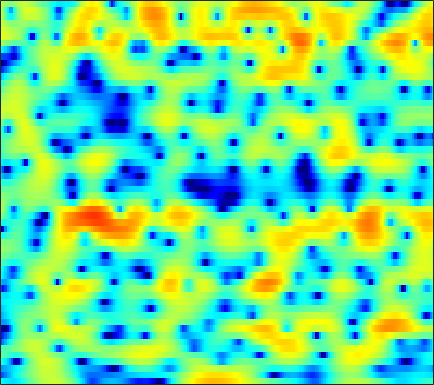

The table this chart was drawn from, first rows:
-5.0714, -5.3654, -5.7539, -6.1173, -6.3542, -6.4806, -6.4322, -6.2006, -5.6495, -4.931, -4.0942, -3.4236, -2.5234, -1.6603, -1.0292, -0.25297, 0.43738, 0.90166, 1.4512, 1.904, 2.2742, 2.4954, 2.7077, 2.8315
-12.55, -11.68, -10.29, -8.906, -7.947, -6.777, -5.715, -4.974, -4.056, -3.182, -2.368, -1.779, -1.037, -0.3462, 0.1384, 0.7315, 1.259, 1.607, 2.006, 2.32, 2.548, 2.662, 2.73, 2.701
-9.258, -9.006, -8.515, -7.936, -7.479, -6.832, -6.155, -5.602, -4.796, -3.932, -3.024, -2.333, -1.429, -0.5591, 0.04211, 0.7789, 1.424, 1.838, 2.298, 2.645, 2.873, 2.961, 2.982, 2.875
-3.802, -4.569, -5.789, -7.394, -8.946, -11.88, -16.69, -21.71, -17.31, -11.3, -7.448, -5.323, -3.089, -1.356, -0.3068, 0.8539, 1.756, 2.291, 2.834, 3.208, 3.409, 3.463, 3.411, 3.227
-1.127, -1.539, -2.115, -2.698, -3.099, -3.567, -3.847, -3.849, -3.529, -2.867, -1.983, -1.252, -0.2914, 0.585, 1.159, 1.787, 2.247, 2.465, 2.623, 2.6, 2.417, 2.172, 1.744, 1.21
-2.256, -2.239, -2.074, -1.784, -1.504, -1.073, -0.609, -0.2192, 0.3035, 0.8416, 1.362, 1.735, 2.187, 2.564, 2.779, 2.969, 3.015, 2.938, 2.677, 2.17, 1.441, 0.6884, -0.6424, -2.495
-12.04, -10.31, -8.026, -6.067, -4.807, -3.303, -2.054, -1.237, -0.3109, 0.5173, 1.186, 1.605, 2.07, 2.408, 2.572, 2.699, 2.72, 2.653, 2.455, 2.138, 1.683, 1.215, 0.4651, -0.4277
-14.58, -13.55, -11.67, -9.624, -8.108, -6.198, -4.459, -3.3, -1.986, -0.9556, -0.1847, 0.2331, 0.575, 0.6944, 0.6643, 0.5246, 0.3429, 0.2377, 0.2448, 0.3452, 0.62, 0.8729, 1.229, 1.532
-16.33, -21.04, -28.72, -16.73, -12.05, -8.017, -5.17, -3.535, -1.819, -0.5852, 0.1722, 0.4448, 0.4127, -0.1236, -0.9004, -2.606, -5.346, -8.32, -11.57, -7.998, -3.786, -1.527, 0.7025, 2.246
-9.282, -9.28, -8.825, -7.757, -6.683, -5.134, -3.665, -2.646, -1.515, -0.6284, -0.02299, 0.2337, 0.3094, 0.08813, -0.2611, -0.969, -1.804, -2.352, -2.545, -1.893, -0.6743, 0.328, 1.552, 2.537
-8.402, -7.654, -6.683, -5.747, -5.09, -4.237, -3.436, -2.846, -2.143, -1.55, -1.079, -0.7834, -0.4651, -0.2373, -0.09991, 0.04942, 0.2181, 0.3679, 0.6348, 0.979, 1.377, 1.702, 2.114, 2.429
-7.456, -6.782, -5.985, -5.301, -4.846, -4.29, -3.772, -3.413, -3.002, -2.622, -2.283, -2.042, -1.715, -1.374, -1.102, -0.7001, -0.2535, 0.08751, 0.5682, 1.048, 1.513, 1.827, 2.202, 2.502
-5.939, -5.712, -5.398, -5.081, -4.843, -4.531, -4.303, -4.207, -4.163, -4.191, -4.251, -4.306, -4.294, -4.084, -3.745, -3.057, -2.183, -1.458, -0.4957, 0.394, 1.185, 1.699, 2.284, 2.749
-6.165, -6.322, -6.242, -5.908, -5.571, -5.142, -4.85, -4.784, -4.951, -5.556, -6.682, -8.002, -10.44, -12.86, -12.46, -8.979, -5.596, -3.571, -1.483, 0.08044, 1.245, 1.908, 2.579, 3.071
-12.9, -14.97, -12.85, -9.378, -7.455, -5.642, -4.458, -3.881, -3.469, -3.523, -4.056, -4.716, -5.88, -6.663, -6.283, -4.453, -2.188, -0.6633, 0.9474, 2.078, 2.754, 2.988, 3.001, 2.747
-7.899, -8.867, -8.762, -7.653, -6.694, -5.516, -4.41, -3.603, -2.638, -1.742, -0.949, -0.4228, 0.2272, 0.8788, 1.406, 2.157, 2.88, 3.352, 3.82, 4.005, 3.805, 3.36, 2.218, 0.2081
-4.655, -5.691, -7.147, -8.815, -10.15, -11.51, -11.03, -9.44, -6.923, -4.596, -2.685, -1.493, -0.1595, 0.9318, 1.616, 2.369, 2.949, 3.272, 3.524, 3.552, 3.326, 2.961, 2.236, 1.242
-3.826, -4.85, -6.586, -8.834, -10.92, -13.76, -13.73, -11.51, -8.332, -5.733, -3.727, -2.523, -1.206, -0.1435, 0.509, 1.227, 1.803, 2.14, 2.475, 2.682, 2.758, 2.735, 2.611, 2.414
-1.968, -2.454, -3.163, -3.86, -4.314, -4.701, -4.74, -4.545, -4.061, -3.412, -2.733, -2.244, -1.635, -1.1, -0.7301, -0.2656, 0.1686, 0.4812, 0.8906, 1.271, 1.622, 1.86, 2.114, 2.294
-0.1086, -0.3333, -0.6547, -0.9822, -1.21, -1.479, -1.703, -1.837, -1.973, -2.11, -2.257, -2.379, -2.559, -2.732, -2.822, -2.822, -2.625, -2.323, -1.733, -0.9932, -0.2001, 0.3809, 1.105, 1.73
0.9547, 0.7874, 0.558, 0.3169, 0.128, -0.1494, -0.4778, -0.7671, -1.233, -1.839, -2.61, -3.326, -4.507, -5.956, -7.197, -8.784, -9.475, -8.866, -6.995, -4.822, -2.845, -1.548, -0.07621, 1.14
0.12, -0.03433, -0.156, -0.218, -0.2667, -0.3724, -0.5717, -0.8229, -1.33, -2.043, -3.033, -4.005, -5.662, -7.903, -10.17, -14.33, -18.52, -16.27, -11.14, -7.382, -4.56, -2.833, -0.9106, 0.6836
-4.201, -4.232, -3.73, -2.947, -2.397, -1.855, -1.564, -1.537, -1.738, -2.212, -2.962, -3.676, -4.837, -6.135, -7.074, -8.122, -8.647, -8.529, -7.726, -6.361, -4.679, -3.329, -1.519, 0.1834
-30.7, -17.04, -9.4, -5.986, -4.45, -3.125, -2.393, -2.107, -2.024, -2.293, -2.862, -3.49, -4.607, -6.019, -7.243, -9.039, -10.7, -11.48, -11.34, -9.862, -7.624, -5.844, -3.469, -1.2
-4.277, -4.578, -4.421, -4.036, -3.728, -3.36, -3.077, -2.876, -2.703, -2.71, -3.009, -3.495, -4.557, -6.239, -8.016, -11.39, -16.79, -23.4, -23.74, -17.24, -13.49, -10.88, -7.331, -3.902
0.5619, -0.3678, -1.784, -3.449, -4.855, -6.627, -7.121, -6.407, -4.86, -3.49, -2.69, -2.474, -2.687, -3.466, -4.406, -6.054, -8.027, -9.627, -12.04, -15.68, -25.61, -21.43, -10.7, -5.05
2.168, 1.092, -0.7485, -3.262, -5.848, -10.48, -12.58, -9.443, -5.548, -3.033, -1.502, -0.8038, -0.3535, -0.3198, -0.5357, -1.048, -1.778, -2.398, -3.206, -3.83, -3.92, -3.476, -2.24, -0.663
1.56, 0.9735, 0.08783, -0.8716, -1.532, -2.193, -2.382, -2.212, -1.65, -0.9469, -0.2822, 0.1239, 0.523, 0.7469, 0.8153, 0.7822, 0.6558, 0.526, 0.3539, 0.2375, 0.2248, 0.2835, 0.4414, 0.6279
0.2463, 0.05343, -0.2185, -0.4658, -0.6, -0.6949, -0.6598, -0.5484, -0.2991, 0.009964, 0.3612, 0.6165, 0.9206, 1.156, 1.29, 1.405, 1.456, 1.451, 1.395, 1.285, 1.125, 0.9638, 0.6775, 0.2945
-1.365, -1.381, -1.39, -1.34, -1.27, -1.1, -0.8638, -0.6357, -0.2889, 0.09256, 0.4844, 0.7734, 1.137, 1.458, 1.663, 1.883, 2.027, 2.082, 2.075, 1.964, 1.735, 1.478, 1.003, 0.3598
-3.553, -3.657, -3.704, -3.586, -3.367, -2.917, -2.344, -1.88, -1.256, -0.6342, -0.04943, 0.3718, 0.9117, 1.425, 1.777, 2.189, 2.514, 2.688, 2.814, 2.803, 2.634, 2.395, 1.916, 1.224
-7.037, -7.994, -9.029, -9.108, -8.343, -6.833, -5.312, -4.34, -3.284, -2.442, -1.7, -1.155, -0.3929, 0.4224, 1.046, 1.837, 2.529, 2.947, 3.347, 3.548, 3.547, 3.407, 3.041, 2.469
-9.472, -12.17, -18.91, -22.17, -14.92, -10, -7.351, -6.206, -5.439, -5.314, -5.407, -5.283, -4.361, -2.68, -1.259, 0.4919, 1.9, 2.724, 3.502, 3.955, 4.117, 4.071, 3.799, 3.341
-5.555, -5.862, -6.17, -6.065, -5.608, -4.863, -4.307, -4.266, -4.875, -6.684, -10.82, -18.61, -15.47, -6.589, -3.11, -0.08123, 1.895, 2.906, 3.779, 4.22, 4.299, 4.164, 3.771, 3.172
-3.018, -2.412, -1.792, -1.274, -0.9681, -0.6524, -0.5157, -0.5447, -0.8239, -1.309, -1.825, -1.948, -1.462, -0.3381, 0.6646, 1.897, 2.829, 3.271, 3.538, 3.431, 2.989, 2.456, 1.542, 0.425
-2.278, -1.537, -0.7301, -0.07575, 0.3216, 0.7772, 1.132, 1.348, 1.557, 1.71, 1.871, 2.013, 2.244, 2.504, 2.68, 2.82, 2.783, 2.597, 2.078, 1.202, -0.0635, -1.288, -3.298, -5.596
-1.855, -1.417, -0.8728, -0.3495, 0.07401, 0.6538, 1.251, 1.667, 2.186, 2.62, 2.959, 3.136, 3.272, 3.287, 3.205, 2.942, 2.466, 1.953, 1.001, -0.3042, -2.091, -3.823, -6.927, -11.54
-2.188, -2.409, -2.642, -2.528, -2.087, -1.111, 0.07492, 0.9425, 1.961, 2.755, 3.292, 3.54, 3.674, 3.59, 3.398, 2.981, 2.388, 1.819, 0.9098, -0.198, -1.529, -2.696, -4.452, -6.274
-2.814, -4.647, -8.554, -13.47, -11.03, -5.437, -1.807, 0.08312, 1.833, 2.966, 3.614, 3.843, 3.845, 3.549, 3.165, 2.498, 1.735, 1.146, 0.4023, -0.275, -0.8686, -1.289, -1.817, -2.3
-0.03501, -1.177, -2.841, -3.792, -3.304, -1.514, 0.4437, 1.667, 2.856, 3.564, 3.834, 3.753, 3.279, 2.403, 1.489, -0.03486, -1.75, -2.914, -3.86, -3.851, -3.273, -2.758, -2.182, -1.806
2.557, 2.332, 2.105, 2.058, 2.174, 2.501, 2.913, 3.196, 3.45, 3.468, 3.198, 2.758, 1.808, 0.3689, -1.131, -3.927, -8.264, -13.87, -31.8, -12.93, -8.214, -6.301, -4.754, -3.91
2.877, 2.95, 3.047, 3.155, 3.236, 3.343, 3.407, 3.402, 3.294, 3.028, 2.552, 2.043, 1.138, -0.07255, -1.179, -2.89, -4.746, -5.99, -6.984, -6.968, -6.418, -6, -5.679, -5.693
2.083, 2.346, 2.657, 2.914, 3.066, 3.2, 3.249, 3.22, 3.074, 2.801, 2.387, 1.987, 1.333, 0.5638, -0.06722, -0.9337, -1.781, -2.359, -3.002, -3.528, -3.976, -4.341, -4.984, -5.94
0.6253, 1.102, 1.673, 2.147, 2.439, 2.72, 2.877, 2.909, 2.833, 2.618, 2.288, 1.966, 1.458, 0.9083, 0.4845, -0.06698, -0.5582, -0.89, -1.289, -1.671, -2.099, -2.487, -3.156, -4.089
-1.474, -0.6702, 0.2781, 1.071, 1.555, 2.054, 2.369, 2.48, 2.471, 2.274, 1.895, 1.507, 0.897, 0.2334, -0.231, -0.7154, -0.9589, -0.9762, -0.8576, -0.6632, -0.5364, -0.5298, -0.6722, -1.002
-4.276, -3.011, -1.603, -0.4413, 0.2593, 1.003, 1.518, 1.742, 1.81, 1.601, 1.059, 0.4232, -0.7682, -2.354, -3.691, -5.117, -5.145, -4.147, -2.368, -0.7687, 0.4571, 1.118, 1.683, 1.938
-7.739, -6.489, -4.949, -3.57, -2.639, -1.593, -0.7741, -0.3286, -0.0007103, -0.008708, -0.4011, -1.016, -2.422, -4.764, -7.564, -13.82, -13.77, -8.323, -3.715, -0.84, 1.095, 2.126, 3.075, 3.618
-13.94, -13.1, -11.19, -9.169, -7.757, -6.18, -4.917, -4.132, -3.299, -2.723, -2.401, -2.349, -2.499, -2.864, -3.151, -3.259, -2.794, -2.03, -0.6931, 0.6676, 1.858, 2.591, 3.336, 3.813
-32.91, -23.95, -17.22, -14, -12.43, -10.93, -9.648, -8.629, -7.218, -5.812, -4.58, -3.79, -2.911, -2.192, -1.707, -1.084, -0.4123, 0.1276, 0.8833, 1.631, 2.324, 2.774, 3.243, 3.567
-12.2, -12.64, -13.01, -13.51, -14.41, -16.42, -17.71, -15.9, -11.88, -8.578, -6.191, -4.783, -3.34, -2.207, -1.484, -0.6466, 0.125, 0.6695, 1.324, 1.908, 2.401, 2.701, 2.992, 3.195
-4.958, -5.588, -6.668, -8.155, -9.658, -12.19, -13.7, -12.5, -9.433, -6.772, -4.865, -3.832, -2.82, -2.03, -1.509, -0.7721, -0.008459, 0.5742, 1.292, 1.875, 2.253, 2.402, 2.465, 2.39
1.185, 0.9064, 0.3976, -0.2877, -0.7925, -1.385, -1.74, -1.823, -1.714, -1.594, -1.661, -1.947, -2.61, -3.422, -3.808, -3.42, -2.071, -0.8874, 0.5028, 1.419, 1.819, 1.759, 1.199, 0.07189
3.85, 3.737, 3.473, 3.13, 2.822, 2.417, 1.998, 1.671, 1.154, 0.4155, -0.6966, -1.913, -4.433, -8.941, -16.11, -16.35, -7.373, -4.188, -1.661, -0.3429, 0.1248, -0.03669, -1.017, -3.004
3.479, 3.265, 2.912, 2.555, 2.282, 1.939, 1.62, 1.376, 0.9808, 0.4641, -0.2604, -0.946, -2.068, -3.187, -3.771, -3.844, -3.168, -2.469, -1.638, -1.111, -1.014, -1.197, -1.73, -2.48
2.773, 2.236, 1.47, 0.7565, 0.3838, 0.1408, 0.2008, 0.3612, 0.6166, 0.8104, 0.8814, 0.8292, 0.6922, 0.4904, 0.3732, 0.2541, 0.2067, 0.1846, 0.0871, -0.13, -0.5271, -0.9525, -1.628, -2.378
2.211, 1.014, -1.054, -3.568, -5.184, -5.266, -3.291, -1.668, 0.09826, 1.337, 2.16, 2.556, 2.866, 2.97, 2.941, 2.803, 2.558, 2.303, 1.85, 1.223, 0.4202, -0.3412, -1.63, -3.295
1.979, 0.665, -1.815, -5.528, -8.873, -8.757, -4.515, -2.007, 0.3137, 1.826, 2.782, 3.234, 3.531, 3.587, 3.483, 3.215, 2.804, 2.417, 1.813, 1.083, 0.1848, -0.6331, -2.029, -3.928
2.16, 1.742, 1.073, 0.4285, 0.1194, 0.1285, 0.5987, 1.114, 1.794, 2.332, 2.632, 2.689, 2.545, 2.175, 1.785, 1.136, 0.4231, -0.1056, -0.7622, -1.327, -1.872, -2.296, -2.934, -3.686
